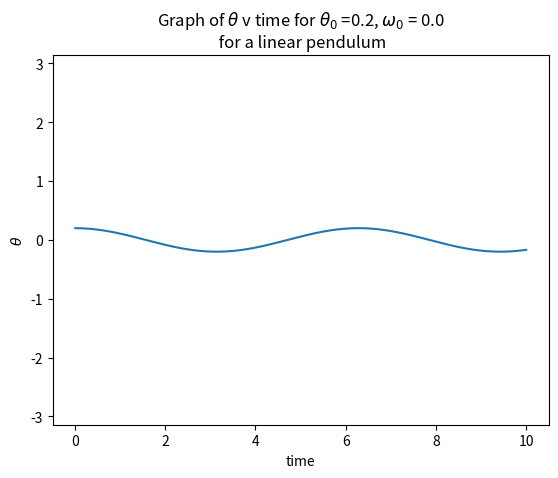

The matplotlib source for this figure: (Note: this script raises an exception after producing the figure.)
# -*- coding: utf-8 -*-
"""
Created on Tue Feb 21 13:59:32 2023

@author: 
"""

'''
Model the motion of a linear pendulum
'''

import numpy as np
import matplotlib.pyplot as plt

# INITIAL VALUES FOR K PHI AND A
k = 0.0
phi = 0.66667
A = 0.0

# INITIAL VALUES OF VARIABLES
theta = 0.2
omega = 0.0
t = 0.0
dt = 0.01
nsteps = 0

# DEFINE EQUATION 8c FOR LINEAR PENDULUM
def f(theta, omega, t):
    return -theta -k*omega + A*np.cos(phi*t)

# CHECK FUNCTION BY PRINTING f FOR DIFFERENT THETA, OMEGA, T VALUES -> EFFECTIVLY PRINT -THETA
print(f(theta, omega, t))
print(f(0.1, 0.56, 2))
print(f(theta, 20, t))

#############################################
#                                           #
#    DIFFERENT VALUES OF THETA AND OMEGA    #
#                                           #
#############################################

# LIST OF INITIAL CONDITIONS
theta_init = np.array([0.2, 1.0, 3.14, 0.0])
omega_init = np.array([0.0, 0.0, 0.0, 1.0])

for i in range(len(theta_init)):

    # SET VARIABLES
    theta0 = theta_init[i]
    omega0 = omega_init[i]
    theta = theta0
    omega = omega0
    t = 0.0
    nsteps = 0
    
    # INITIALISE LISTS
    omega_list = np.array([])
    theta_list = np.array([])
    step_list = np.array([])
    time_list = np.array([])
    
    # TRAPEZOIDAL RULE
    for nsteps in range(1000):
        fndt = f(theta, omega, t) * dt
        theta = theta + omega * dt/2 + (omega+ fndt)*dt/2
        omega = omega + fndt/2 + f(theta, omega + fndt, t + dt) * dt/2
        
        # INCREASE TIME
        t = t + dt
        
        # APPEND TO ARRAYS
        omega_list = np.append(omega_list, omega)
        theta_list = np.append(theta_list, theta)
        step_list = np.append(step_list, nsteps)
        time_list = np.append(time_list, t)
    
    # SEPARATE GRAPHS
    plt.plot(time_list, theta_list)
    plt.xlabel("time")
    plt.ylabel("$\\theta$")
    plt.title("Graph of $\\theta$ v time for $\\theta_0$ =" + str(theta0) + ", $\omega_0$ = " + str(omega0) + " \n for a linear pendulum")
    plt.ylim([-np.pi, np.pi])
    plt.savefig("images/ThetaVtime"+str(theta0)+"."+str(i)+".png", dpi=300)
    plt.show()
    
    plt.plot(time_list, omega_list)
    plt.xlabel("time")
    plt.ylabel("$\omega$")
    plt.title("Graph of $\omega$ v time for $\\theta_0$ =" + str(theta0) + ", $\omega_0$ = " + str(omega0) + " \n for a linear pendulum")
    plt.ylim([-np.pi, np.pi])
    plt.savefig("images/OmegaVtime"+str(omega0)+"."+str(i)+".png", dpi=300)
    plt.show()
    
    # GRAPHS TOGETHER
    plt.plot(step_list, theta_list, label='$\\theta$')
    plt.plot(step_list, omega_list, label='$\omega$')
    plt.legend()
    plt.xlabel("nsteps")
    plt.ylabel("$\\theta$, $\omega$")
    plt.title("Graph of $\\theta$ and $\omega$ v nsteps for $\\theta_0$ =" + str(theta0) + ", $\omega_0$ = " + str(omega0) + " \n for a linear pendulum")
    plt.axis([0, 500, -np.pi, np.pi])
    plt.savefig("images/Exercise1TogetherSteps"+"."+str(i)+".png", dpi=300)
    plt.show()
    
    # GRAPH V TIME
    plt.plot(time_list, theta_list, label='$\\theta$')
    plt.plot(time_list, omega_list, label='$\omega$')
    plt.legend()
    plt.xlabel("time")
    plt.ylabel("$\\theta$, $\omega$")
    plt.title("Graph of $\\theta$ and $\omega$ v time for $\\theta_0$ =" + str(theta0) + ", $\omega_0$ = " + str(omega0) + " \n for a linear pendulum")
    plt.ylim([-np.pi, np.pi])
    plt.savefig("images/Exercise1TogetherTime"+"."+str(i)+".png", dpi=300)
    plt.show()
